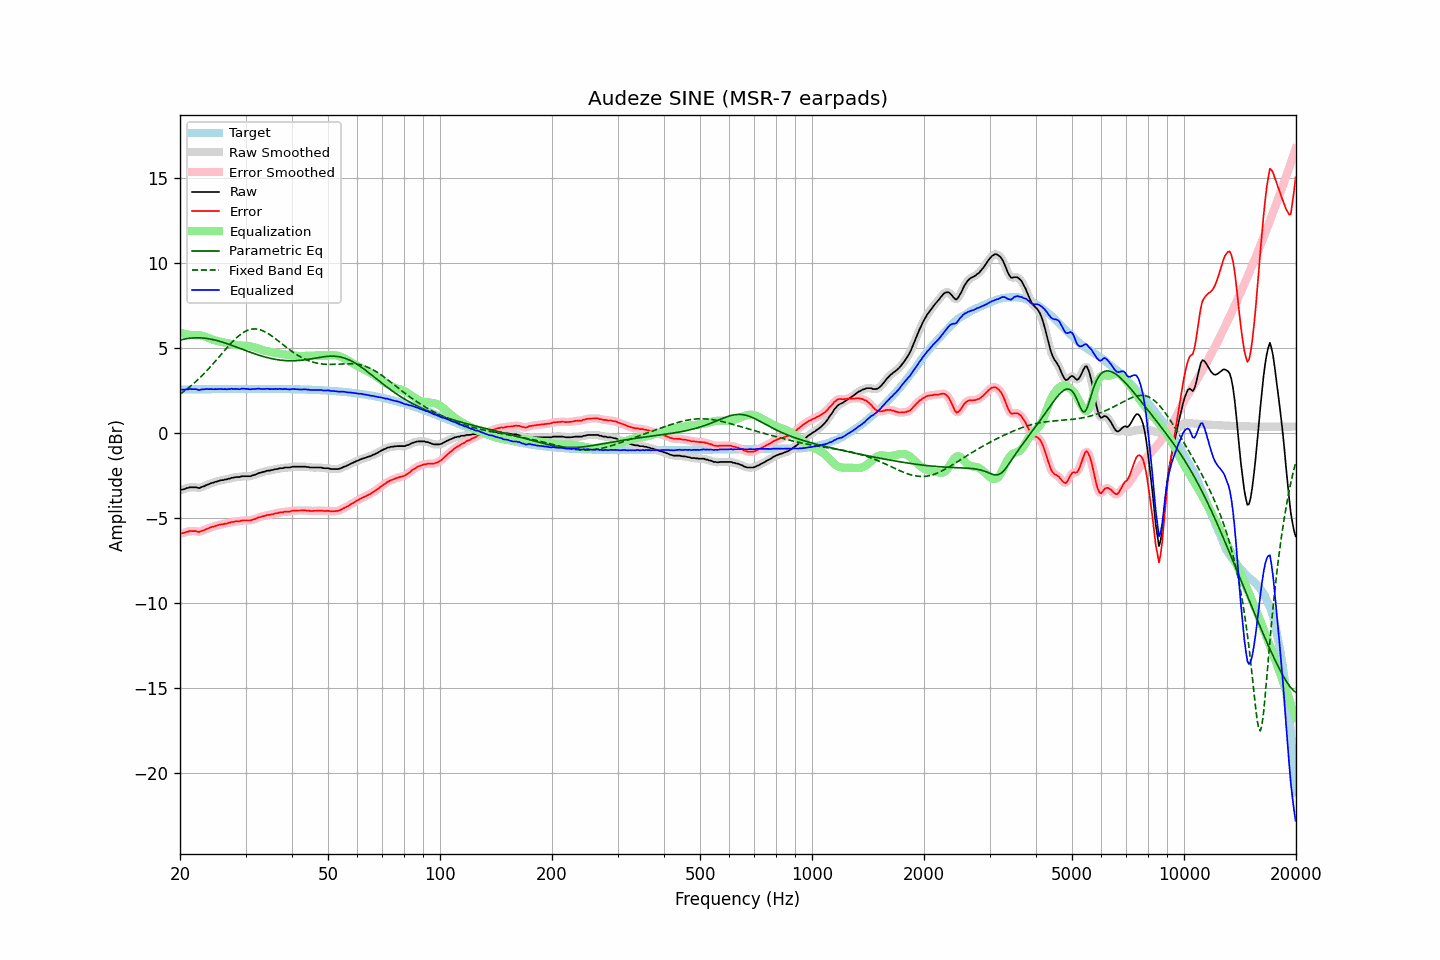

The file beside this chart, header and first rows:
frequency, raw, error, smoothed, error_smoothed, equalization, parametric_eq, fixed_band_eq, equalized_raw, equalized_smoothed, target
20.00, -3.35, -5.92, -3.35, -5.92, 5.92, 5.47, 2.30, 2.57, 2.57, 2.57
20.20, -3.32, -5.89, -3.33, -5.89, 5.89, 5.50, 2.36, 2.57, 2.56, 2.57
20.40, -3.30, -5.87, -3.30, -5.87, 5.86, 5.52, 2.43, 2.56, 2.56, 2.57
20.61, -3.28, -5.85, -3.27, -5.84, 5.84, 5.54, 2.50, 2.56, 2.57, 2.57
20.81, -3.23, -5.80, -3.24, -5.81, 5.82, 5.56, 2.57, 2.59, 2.58, 2.57
21.02, -3.22, -5.80, -3.21, -5.79, 5.80, 5.57, 2.65, 2.58, 2.59, 2.57
21.23, -3.18, -5.76, -3.19, -5.77, 5.78, 5.59, 2.72, 2.60, 2.59, 2.58
21.44, -3.18, -5.76, -3.18, -5.76, 5.77, 5.60, 2.80, 2.59, 2.59, 2.58
21.66, -3.18, -5.76, -3.17, -5.75, 5.77, 5.61, 2.88, 2.59, 2.60, 2.58
21.87, -3.18, -5.76, -3.18, -5.76, 5.77, 5.61, 2.97, 2.59, 2.59, 2.58
22.09, -3.18, -5.76, -3.20, -5.78, 5.77, 5.61, 3.05, 2.59, 2.58, 2.58
22.31, -3.21, -5.79, -3.21, -5.79, 5.77, 5.61, 3.14, 2.56, 2.56, 2.58
22.54, -3.23, -5.81, -3.21, -5.79, 5.77, 5.61, 3.23, 2.53, 2.56, 2.58
22.76, -3.18, -5.76, -3.19, -5.78, 5.75, 5.61, 3.32, 2.57, 2.56, 2.58
22.99, -3.15, -5.74, -3.16, -5.74, 5.73, 5.60, 3.42, 2.58, 2.57, 2.58
23.22, -3.12, -5.71, -3.11, -5.70, 5.70, 5.59, 3.51, 2.58, 2.59, 2.59
23.45, -3.07, -5.66, -3.08, -5.66, 5.67, 5.58, 3.61, 2.60, 2.59, 2.59
23.69, -3.03, -5.62, -3.03, -5.62, 5.63, 5.57, 3.71, 2.60, 2.59, 2.59
23.92, -3.00, -5.59, -2.99, -5.58, 5.59, 5.55, 3.81, 2.59, 2.60, 2.59
24.16, -2.95, -5.54, -2.96, -5.55, 5.55, 5.54, 3.92, 2.60, 2.59, 2.59
24.40, -2.92, -5.51, -2.92, -5.51, 5.52, 5.52, 4.02, 2.59, 2.59, 2.59
24.65, -2.90, -5.49, -2.89, -5.48, 5.48, 5.50, 4.13, 2.58, 2.59, 2.59
24.89, -2.86, -5.45, -2.87, -5.46, 5.46, 5.47, 4.24, 2.59, 2.59, 2.59
25.14, -2.84, -5.43, -2.84, -5.43, 5.43, 5.45, 4.35, 2.59, 2.59, 2.59
25.39, -2.81, -5.40, -2.81, -5.40, 5.41, 5.42, 4.46, 2.60, 2.60, 2.59
25.65, -2.78, -5.38, -2.79, -5.38, 5.39, 5.40, 4.57, 2.60, 2.60, 2.59
25.91, -2.76, -5.36, -2.76, -5.36, 5.36, 5.37, 4.68, 2.60, 2.60, 2.60
26.16, -2.76, -5.36, -2.75, -5.35, 5.34, 5.34, 4.79, 2.58, 2.59, 2.60
26.43, -2.72, -5.32, -2.73, -5.33, 5.32, 5.31, 4.90, 2.60, 2.59, 2.60
26.69, -2.72, -5.32, -2.71, -5.31, 5.30, 5.28, 5.01, 2.58, 2.59, 2.60
26.96, -2.68, -5.28, -2.69, -5.28, 5.28, 5.24, 5.11, 2.60, 2.60, 2.60
27.23, -2.67, -5.27, -2.66, -5.26, 5.26, 5.21, 5.22, 2.59, 2.60, 2.60
27.50, -2.62, -5.22, -2.64, -5.23, 5.24, 5.18, 5.32, 2.62, 2.61, 2.60
27.77, -2.62, -5.22, -2.61, -5.21, 5.22, 5.14, 5.42, 2.60, 2.61, 2.60
28.05, -2.60, -5.20, -2.60, -5.20, 5.20, 5.11, 5.51, 2.60, 2.61, 2.60
28.33, -2.58, -5.18, -2.59, -5.19, 5.19, 5.07, 5.60, 2.61, 2.60, 2.60
28.62, -2.58, -5.18, -2.58, -5.18, 5.17, 5.04, 5.68, 2.59, 2.59, 2.60
28.90, -2.58, -5.18, -2.57, -5.17, 5.16, 5.00, 5.76, 2.58, 2.60, 2.60
29.19, -2.54, -5.14, -2.55, -5.15, 5.16, 4.96, 5.83, 2.62, 2.61, 2.60
29.48, -2.53, -5.13, -2.54, -5.14, 5.15, 4.93, 5.90, 2.62, 2.62, 2.60
29.78, -2.53, -5.13, -2.53, -5.13, 5.15, 4.89, 5.96, 2.62, 2.62, 2.60
30.08, -2.53, -5.14, -2.53, -5.13, 5.14, 4.86, 6.01, 2.61, 2.61, 2.60
30.38, -2.53, -5.14, -2.54, -5.14, 5.13, 4.82, 6.05, 2.60, 2.60, 2.60
30.68, -2.53, -5.14, -2.53, -5.14, 5.12, 4.79, 6.08, 2.59, 2.59, 2.60
30.99, -2.53, -5.14, -2.52, -5.12, 5.11, 4.75, 6.11, 2.58, 2.59, 2.61
31.30, -2.48, -5.09, -2.49, -5.10, 5.09, 4.72, 6.13, 2.60, 2.59, 2.61
31.61, -2.46, -5.07, -2.46, -5.07, 5.06, 4.69, 6.13, 2.60, 2.60, 2.61
31.93, -2.43, -5.04, -2.42, -5.03, 5.03, 4.65, 6.13, 2.60, 2.61, 2.61
32.24, -2.39, -5.00, -2.39, -4.99, 5.00, 4.62, 6.12, 2.61, 2.61, 2.61
32.57, -2.34, -4.95, -2.35, -4.96, 4.97, 4.59, 6.10, 2.63, 2.61, 2.61
32.89, -2.33, -4.94, -2.32, -4.93, 4.93, 4.56, 6.08, 2.60, 2.61, 2.61
33.22, -2.30, -4.91, -2.30, -4.90, 4.90, 4.53, 6.05, 2.60, 2.60, 2.61
33.55, -2.27, -4.88, -2.27, -4.88, 4.88, 4.51, 6.01, 2.61, 2.60, 2.60
33.89, -2.25, -4.86, -2.24, -4.85, 4.85, 4.48, 5.96, 2.60, 2.61, 2.60
34.23, -2.21, -4.82, -2.22, -4.83, 4.83, 4.45, 5.91, 2.62, 2.61, 2.60
34.57, -2.20, -4.80, -2.20, -4.81, 4.81, 4.43, 5.85, 2.61, 2.61, 2.60
34.92, -2.20, -4.80, -2.19, -4.79, 4.79, 4.41, 5.79, 2.59, 2.60, 2.60
35.27, -2.16, -4.76, -2.17, -4.78, 4.77, 4.39, 5.72, 2.61, 2.60, 2.60
35.62, -2.16, -4.76, -2.15, -4.75, 4.75, 4.37, 5.66, 2.59, 2.60, 2.60
35.97, -2.12, -4.72, -2.13, -4.73, 4.73, 4.35, 5.59, 2.61, 2.60, 2.60
... 635 more rows
